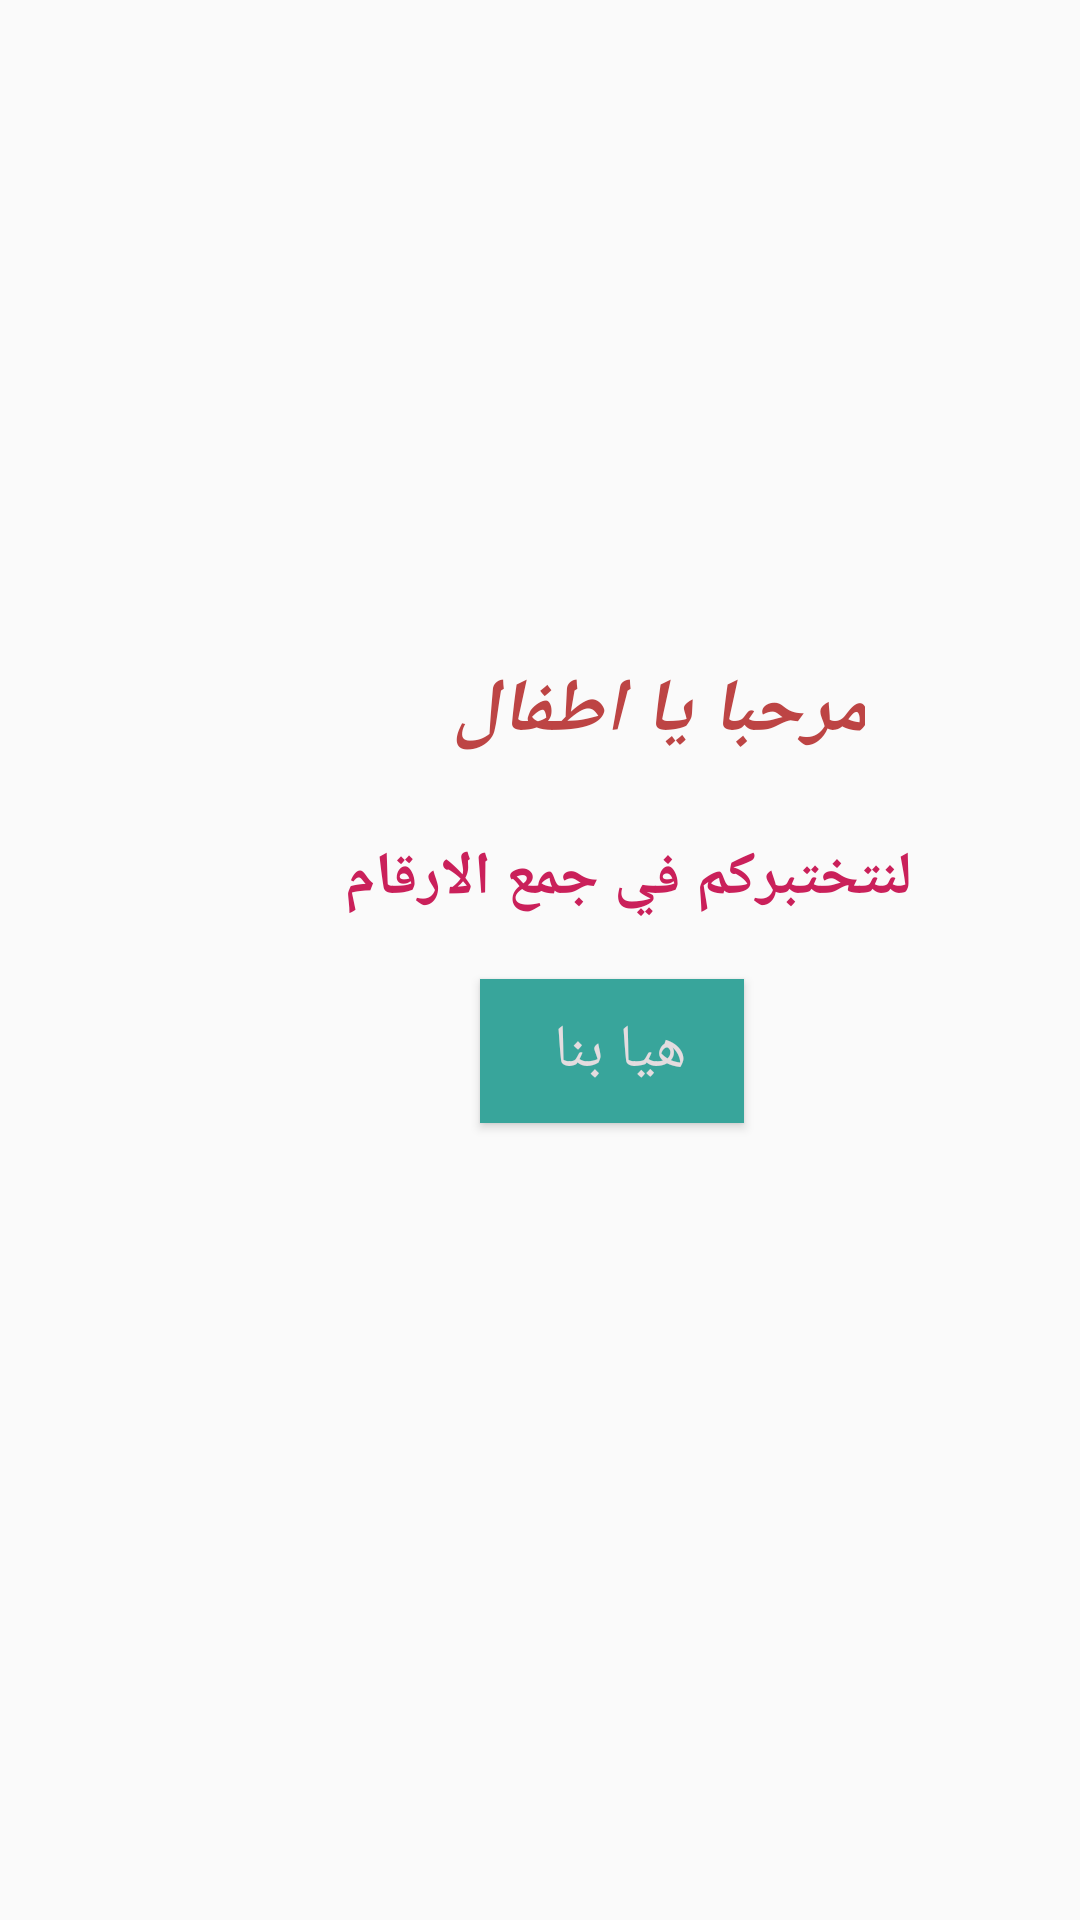

Layout XML and referenced resources for this Android screen:
<!-- AndroidManifest.xml: application theme Theme.FirstAss -->
<!-- res/layout/activity_main.xml -->
<?xml version="1.0" encoding="utf-8"?>
<androidx.appcompat.widget.LinearLayoutCompat xmlns:android="http://schemas.android.com/apk/res/android"
    xmlns:app="http://schemas.android.com/apk/res-auto"
    xmlns:tools="http://schemas.android.com/tools"
    android:layout_width="match_parent"
    android:layout_height="match_parent"
    android:orientation="vertical"
    android:background="@drawable/background"
    tools:context=".MainActivity">

    <TextView
        android:layout_width="wrap_content"
        android:layout_height="wrap_content"
        android:layout_marginLeft="150dp"
        android:id="@+id/text"
        android:layout_marginTop="220dp"
        android:fontFamily="@font/bonbon"
        android:gravity="center_vertical"
        android:text="مرحبا يا اطفال"
        android:textColor="#BD4444"
        android:textSize="25sp"
        android:textStyle="bold|italic" />

    <TextView
        android:layout_width="wrap_content"
        android:layout_height="wrap_content"
        android:layout_marginLeft="115dp"
        android:layout_marginTop="25dp"
        android:id="@+id/text2"
        android:text="لنتختبركم في جمع الارقام"
        android:textColor="#CA205A"
        android:textSize="20sp"
        android:textStyle="bold" />

    <Button
        android:layout_width="wrap_content"
        android:layout_height="wrap_content"
        android:layout_marginLeft="160dp"
        android:layout_marginTop="20dp"
        android:background="#38A59B"
        android:text="هيا بنا "
        android:textColor="#E4DCDF"
        android:textSize="20sp"
        android:id="@+id/go"
        />


</androidx.appcompat.widget.LinearLayoutCompat>
<!-- resources referenced by this layout -->
<resources>
  <style name="Theme.FirstAss" parent="Theme.AppCompat.Light.NoActionBar">
          
          <item name="colorPrimary">@color/purple_500</item>
          <item name="colorPrimaryVariant">@color/purple_700</item>
          <item name="colorOnPrimary">@color/white</item>
          
          <item name="colorSecondary">@color/teal_200</item>
          <item name="colorSecondaryVariant">@color/teal_700</item>
          <item name="colorOnSecondary">@color/black</item>
          
          <item name="android:statusBarColor">?attr/colorPrimaryVariant</item>
          
      </style>
  <!-- not gathered from this repository: default colours our renderer supplied (Android Studio template values) -->
  <color name="purple_500">#FF6200EE</color>
  <color name="purple_700">#FF3700B3</color>
  <color name="teal_200">#FF03DAC5</color>
  <color name="teal_700">#FF018786</color>
  <color name="black">#FF000000</color>
  <color name="white">#FFFFFFFF</color>
</resources>
